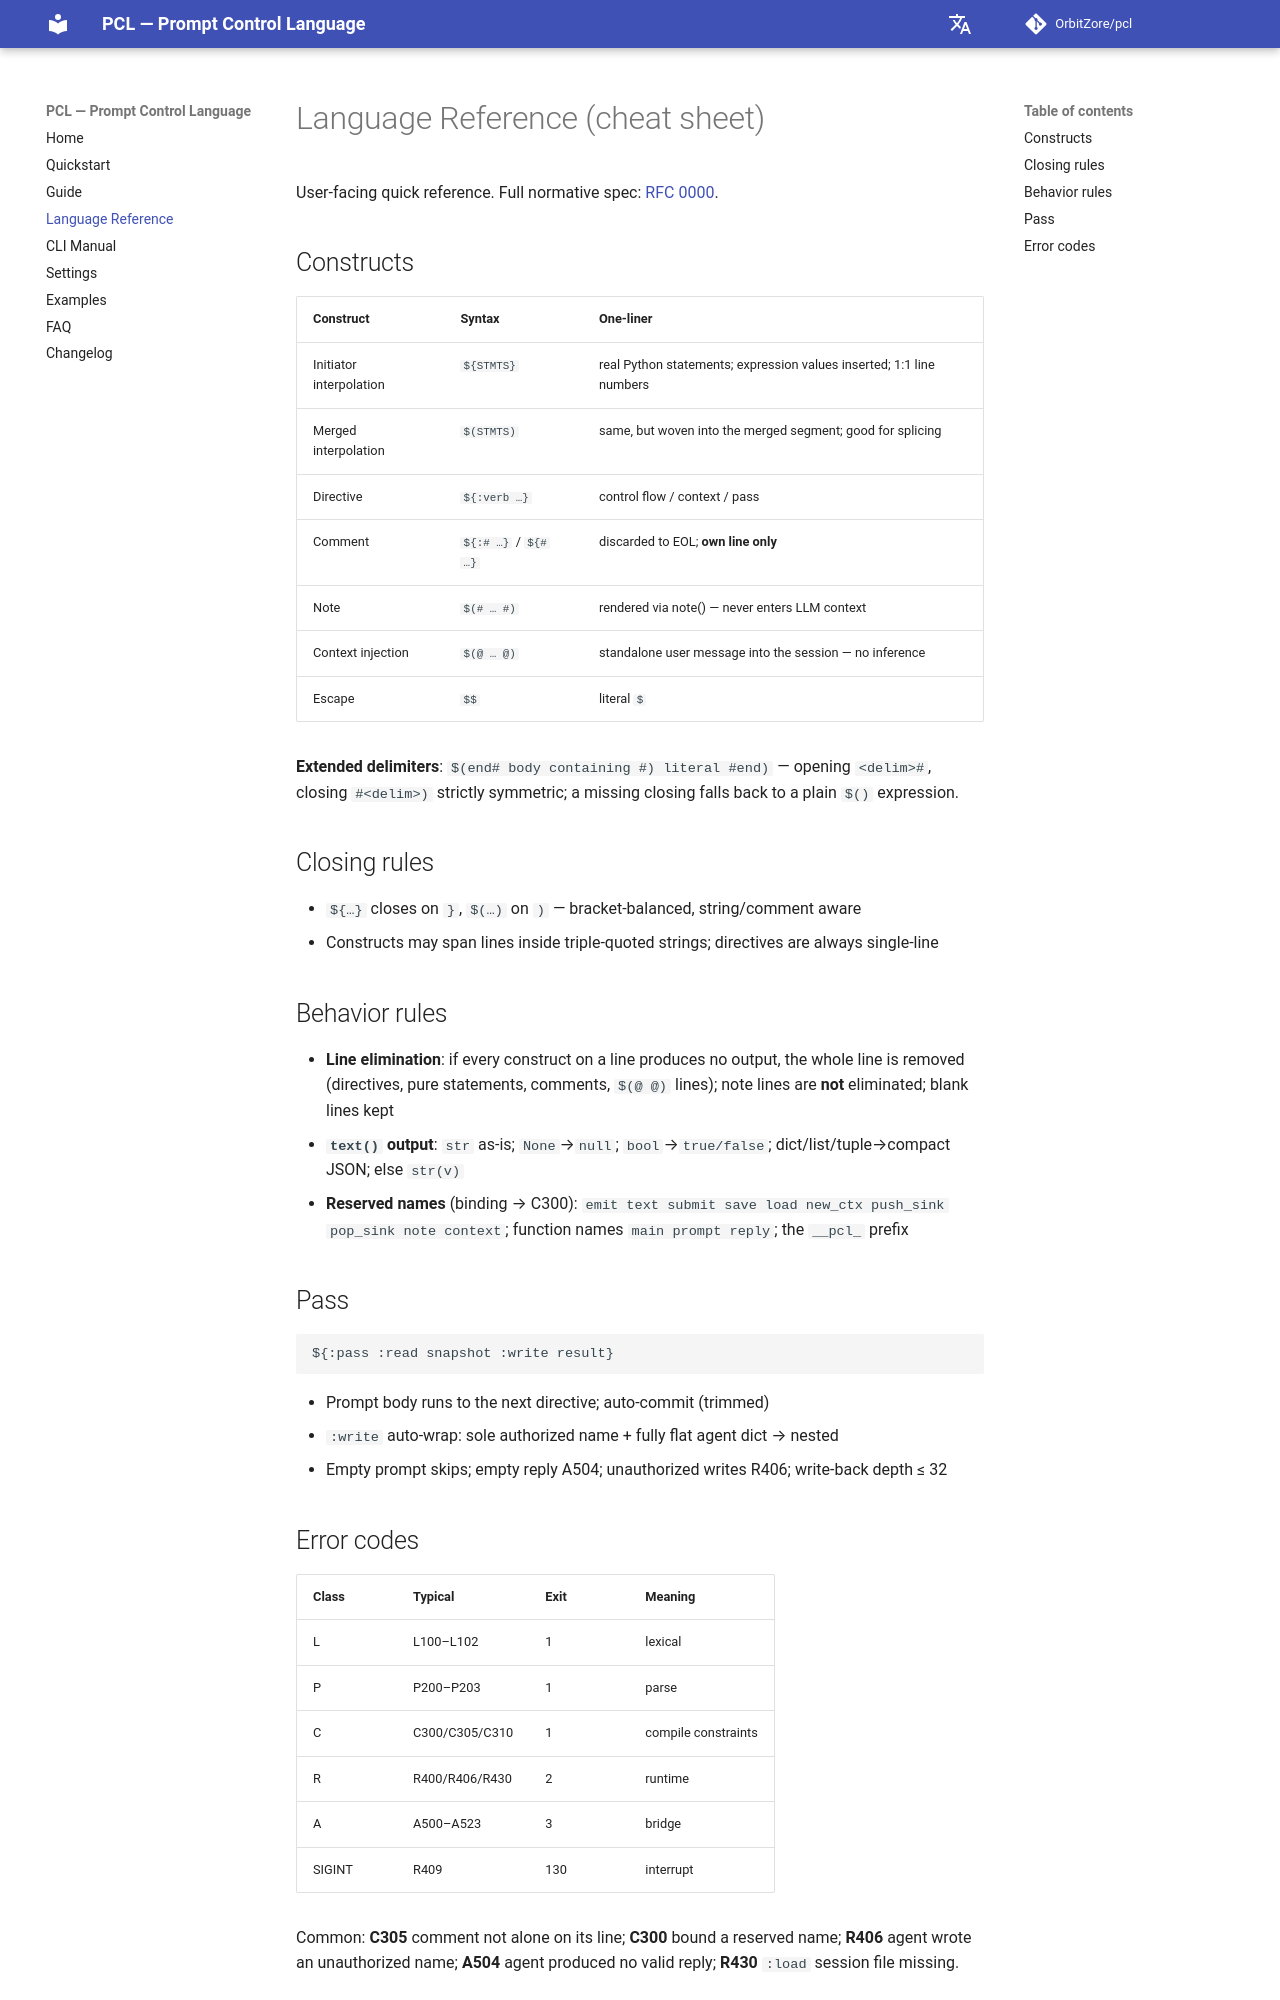

repository: OrbitZore/pcl · page: language/index.html · generator: mkdocs

# Language Reference (cheat sheet)

User-facing quick reference. Full normative spec:
[RFC 0000](https://github.com/OrbitZore/pcl/blob/main/rfc/rfc-0000-language.md).

## Constructs

| Construct | Syntax | One-liner |
|---|---|---|
| Initiator interpolation | `${STMTS}` | real Python statements; expression values inserted; 1:1 line numbers |
| Merged interpolation | `$(STMTS)` | same, but woven into the merged segment; good for splicing |
| Directive | `${:verb …}` | control flow / context / pass |
| Comment | `${:# …}` / `${# …}` | discarded to EOL; **own line only** |
| Note | `$(# … #)` | rendered via note() — never enters LLM context |
| Context injection | `$(@ … @)` | standalone user message into the session — no inference |
| Escape | `$$` | literal `$` |

**Extended delimiters**: `$(end# body containing #) literal #end)` —
opening `<delim>#`, closing `#<delim>)` strictly symmetric; a missing
closing falls back to a plain `$()` expression.

## Closing rules

- `${…}` closes on `}`, `$(…)` on `)` — bracket-balanced,
  string/comment aware
- Constructs may span lines inside triple-quoted strings; directives
  are always single-line

## Behavior rules

- **Line elimination**: if every construct on a line produces no
  output, the whole line is removed (directives, pure statements,
  comments, `$(@ @)` lines); note lines are **not** eliminated; blank
  lines kept
- **`text()` output**: `str` as-is; `None`→`null`; `bool`→`true/false`;
  dict/list/tuple→compact JSON; else `str(v)`
- **Reserved names** (binding → C300): `emit text submit save load
  new_ctx push_sink pop_sink note context`; function names `main
  prompt reply`; the `__pcl_` prefix

## Pass

```text
${:pass :read snapshot :write result}
```

- Prompt body runs to the next directive; auto-commit (trimmed)
- `:write` auto-wrap: sole authorized name + fully flat agent dict →
  nested
- Empty prompt skips; empty reply A504; unauthorized writes R406;
  write-back depth ≤ 32
